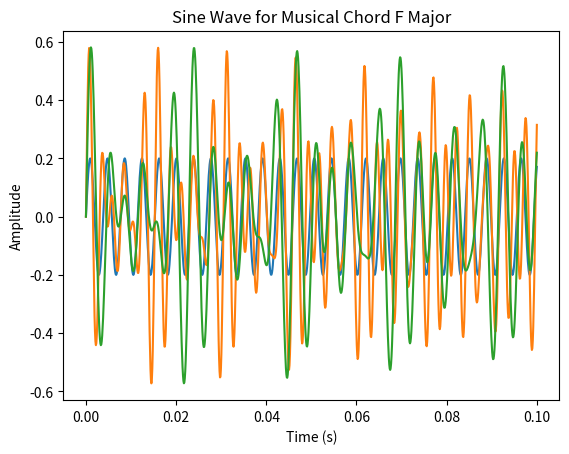

Recreate this plot in Python.
# [redacted]

# This code serves as some sort of proof of concept, to see if my hunch about what
# comparing chords will look like is correct. I will be commenting code as I am working
# all of this out so you can see the thought process. All snippets of code between comments
# were executed in a jupyter notebook.

# BACKGROUND INFO

# In music, chords are the when three or more musical notes are played simultaneously.
# The quality of the chord (whether it is major, minor, or diminisheed) is defined by
# distance between each note or interval. 

# HOW I THINK THIS WILL GO:

# My hypothesis (which may be elementary to some) is if you take two chords that have the 
# same quality, and normalize their frequency and amplitude, they will essentially be the same. 
# Test this hypothesis, for now, I will simulates chords using a sin function to mimic the 
# behavior of a sound wave. 

# SIN FUNCTION DEFINITION: f(t) = amplitude * sin((2pi * frequency * t) + phi)
#   amplitude - the volume of the sound (how loud the sound is)
#   2pi - serves as a conversion of the frequency from herts to radians
#   frequency - how often a phase or pattern of the wave repeats 
#   phi - the starting position of the phase. 
#   t - represents time in seconds
# this function will be used to simulate the notes contained a chord

# TESTING OUT THE SIN FUNCTION - BLOCK 1

import numpy as np 
import matplotlib.pyplot as plt

# defining sound wave function
def musical_note(t, frequency, amplitude=0.2, phi = 0):
    return amplitude * np.sin((2 * np.pi * frequency * t) + phi)

# generating time points 
t = np.linspace(0, 0.1, 1000) # 10 ms of time

# frequency of C in octave 4
c_freq = 261.63 # Hz

# generating wave C
c = musical_note(t, c_freq)

# plotting the sound wave of C
plt.plot(t, c)
plt.title("Sine Wave for Musical Note C (261.63 Hz)")
plt.xlabel("Time (s)")
plt.ylabel("Amplitude")
plt.show()

# LOOKS LIKE IT WORKS! COOL!
# MOVING ON!

# EXPERIMENT

# since a musical chord is just the combination of three or more notes,
# we can think of it as one note + another note + another

# BLOCK 2

# C Major chord contains the notes C + E + G
e_freq = 329.63 # frequency of E in octave 4 in Hz
g_freq = 392.0 # frequency of G in octave 4 in Hz

e = musical_note(t, e_freq)
g = musical_note(t, g_freq)

#defining a C Major Chord
c_major = c + e + g

# plotting soundwave of c major chord
plt.plot(t, c_major)
plt.title("Sine Wave for Musical Chord C Major")
plt.xlabel("Time (s)")
plt.ylabel("Amplitude")
plt.show()


# BLOCK 3

# Now lets make an F Major chord contains the notes F + A + C
f_freq = 174.61 # frequency of F in octave 3 in Hz
a_freq = 220.0 # frequency of A in octave 3 in Hz

f = musical_note(t, f_freq)
a = musical_note(t, a_freq)

#defining a C Major Chord
f_major = f + a + c

# plotting soundwave of f major chord
plt.plot(t, f_major)
plt.title("Sine Wave for Musical Chord F Major")
plt.xlabel("Time (s)")
plt.ylabel("Amplitude")
plt.show()

# At this point I attempted to normalize the frequency of both the chords
# to see if they matched in pattern, but this proved to be difficult. 
# I took the time to carefully compare the two chord visuals and they seem to
# have the same pattern WHICH IS GREAT!

# END of experiement 1